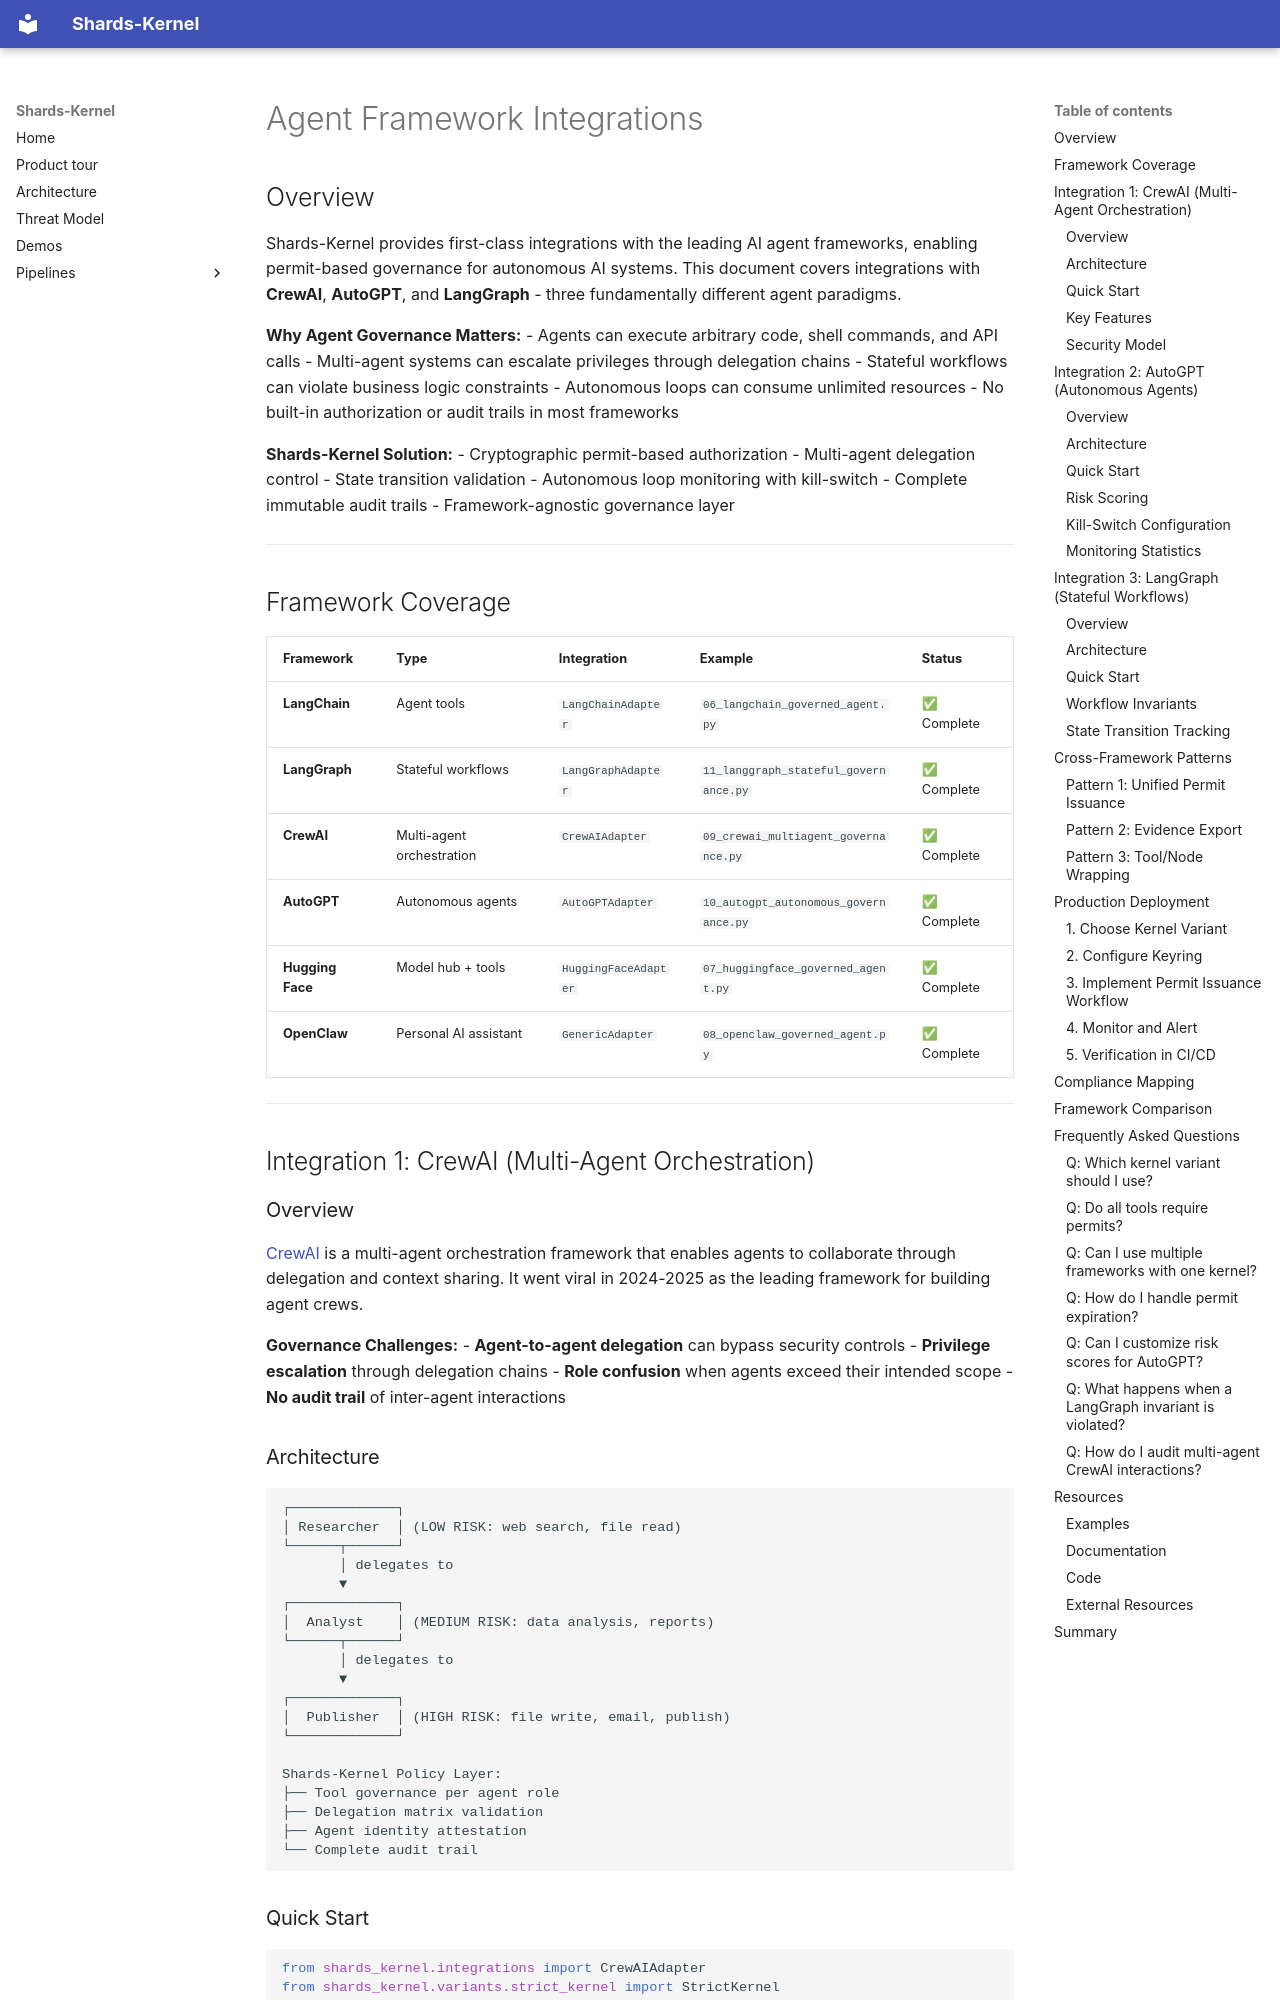

repository: Shards-foundation/Shards-kernel · page: AGENT_FRAMEWORK_INTEGRATIONS/index.html · generator: mkdocs

# Agent Framework Integrations

## Overview

Shards-Kernel provides first-class integrations with the leading AI agent frameworks, enabling permit-based governance for autonomous AI systems. This document covers integrations with **CrewAI**, **AutoGPT**, and **LangGraph** - three fundamentally different agent paradigms.

**Why Agent Governance Matters:**
- Agents can execute arbitrary code, shell commands, and API calls
- Multi-agent systems can escalate privileges through delegation chains
- Stateful workflows can violate business logic constraints
- Autonomous loops can consume unlimited resources
- No built-in authorization or audit trails in most frameworks

**Shards-Kernel Solution:**
- Cryptographic permit-based authorization
- Multi-agent delegation control
- State transition validation
- Autonomous loop monitoring with kill-switch
- Complete immutable audit trails
- Framework-agnostic governance layer

---

## Framework Coverage

| Framework | Type | Integration | Example | Status |
|-----------|------|-------------|---------|--------|
| **LangChain** | Agent tools | `LangChainAdapter` | `06_langchain_governed_agent.py` | ✅ Complete |
| **LangGraph** | Stateful workflows | `LangGraphAdapter` | `11_langgraph_stateful_governance.py` | ✅ Complete |
| **CrewAI** | Multi-agent orchestration | `CrewAIAdapter` | `09_crewai_multiagent_governance.py` | ✅ Complete |
| **AutoGPT** | Autonomous agents | `AutoGPTAdapter` | `10_autogpt_autonomous_governance.py` | ✅ Complete |
| **Hugging Face** | Model hub + tools | `HuggingFaceAdapter` | `07_huggingface_governed_agent.py` | ✅ Complete |
| **OpenClaw** | Personal AI assistant | `GenericAdapter` | `08_openclaw_governed_agent.py` | ✅ Complete |

---

## Integration 1: CrewAI (Multi-Agent Orchestration)

### Overview

[CrewAI](https://www.crewai.com/) is a multi-agent orchestration framework that enables agents to collaborate through delegation and context sharing. It went viral in 2024-2025 as the leading framework for building agent crews.

**Governance Challenges:**
- **Agent-to-agent delegation** can bypass security controls
- **Privilege escalation** through delegation chains
- **Role confusion** when agents exceed their intended scope
- **No audit trail** of inter-agent interactions
